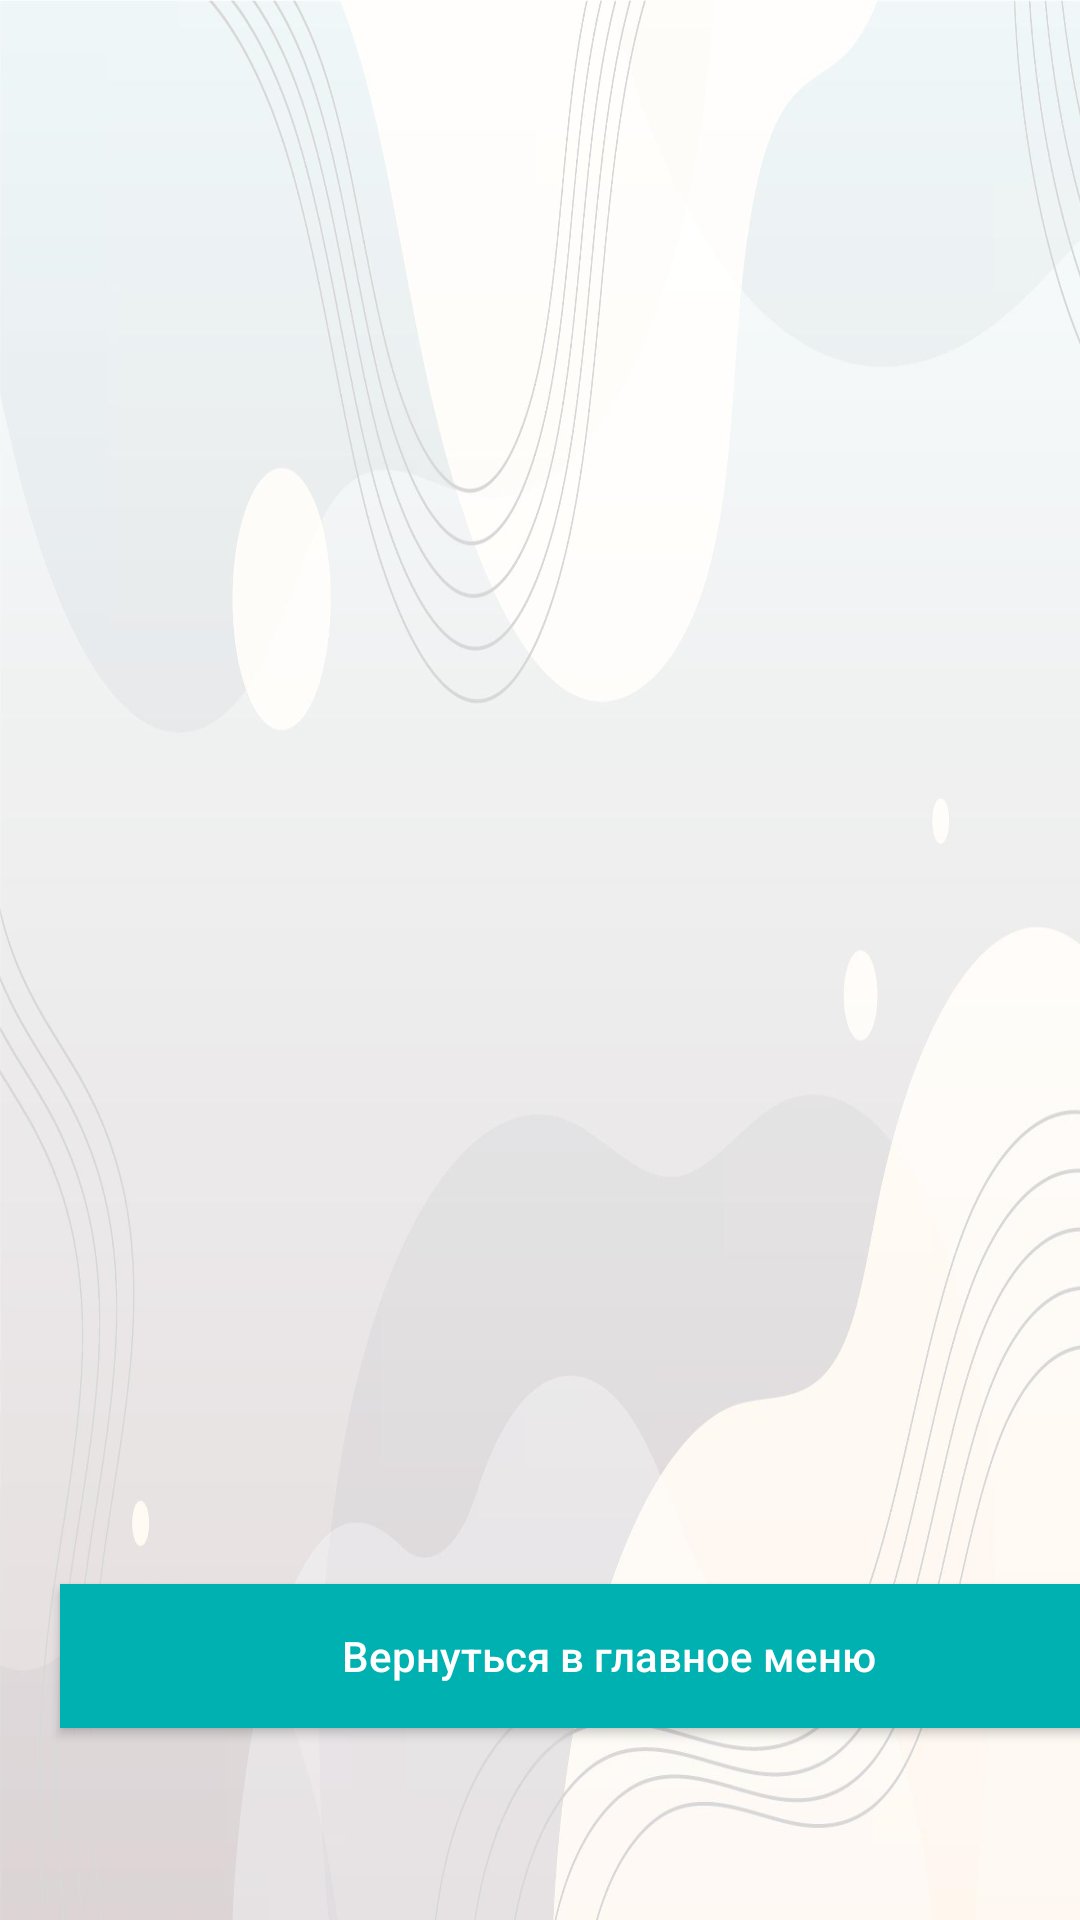

Reconstruct the res/layout file that produces this screen, plus the resources it refers to.
<!-- AndroidManifest.xml: application theme Theme.myfilm -->
<!-- res/layout/activity_recommend_detective.xml -->
<?xml version="1.0" encoding="utf-8"?>
<LinearLayout xmlns:android="http://schemas.android.com/apk/res/android"
    xmlns:app="http://schemas.android.com/apk/res-auto"
    xmlns:tools="http://schemas.android.com/tools"
    android:layout_width="match_parent"
    android:layout_height="match_parent"
    android:background="@drawable/main"
    android:orientation="vertical">

    <androidx.core.widget.NestedScrollView
        android:layout_width="match_parent"
        android:layout_height="508dp">

        <androidx.recyclerview.widget.RecyclerView
            android:id="@+id/recyclerView"
            android:layout_width="match_parent"
            android:layout_height="wrap_content"
            android:scrollbars="vertical">

        </androidx.recyclerview.widget.RecyclerView>
    </androidx.core.widget.NestedScrollView>

    <Button
        android:id="@+id/mainmenu"
        android:layout_width="366dp"
        android:layout_height="wrap_content"
        android:layout_marginLeft="20dp"
        android:layout_marginTop="20dp"
        android:layout_marginRight="20dp"
        android:background="#00B1B1"
        android:text="Вернуться в главное меню"
        android:textAllCaps="false"
        android:textColor="@android:color/white" />
</LinearLayout>
<!-- resources referenced by this layout -->
<resources>
  <!-- drawable main: png bitmap (drawable, 793850 bytes) -->
  <style name="Theme.myfilm" parent="Theme.MaterialComponents.DayNight.DarkActionBar">
          
          <item name="colorPrimary">#008577</item>
         
          <item name="android:statusBarColor" tools:targetApi="l">?attr/colorPrimaryVariant</item>
          
      </style>
</resources>
